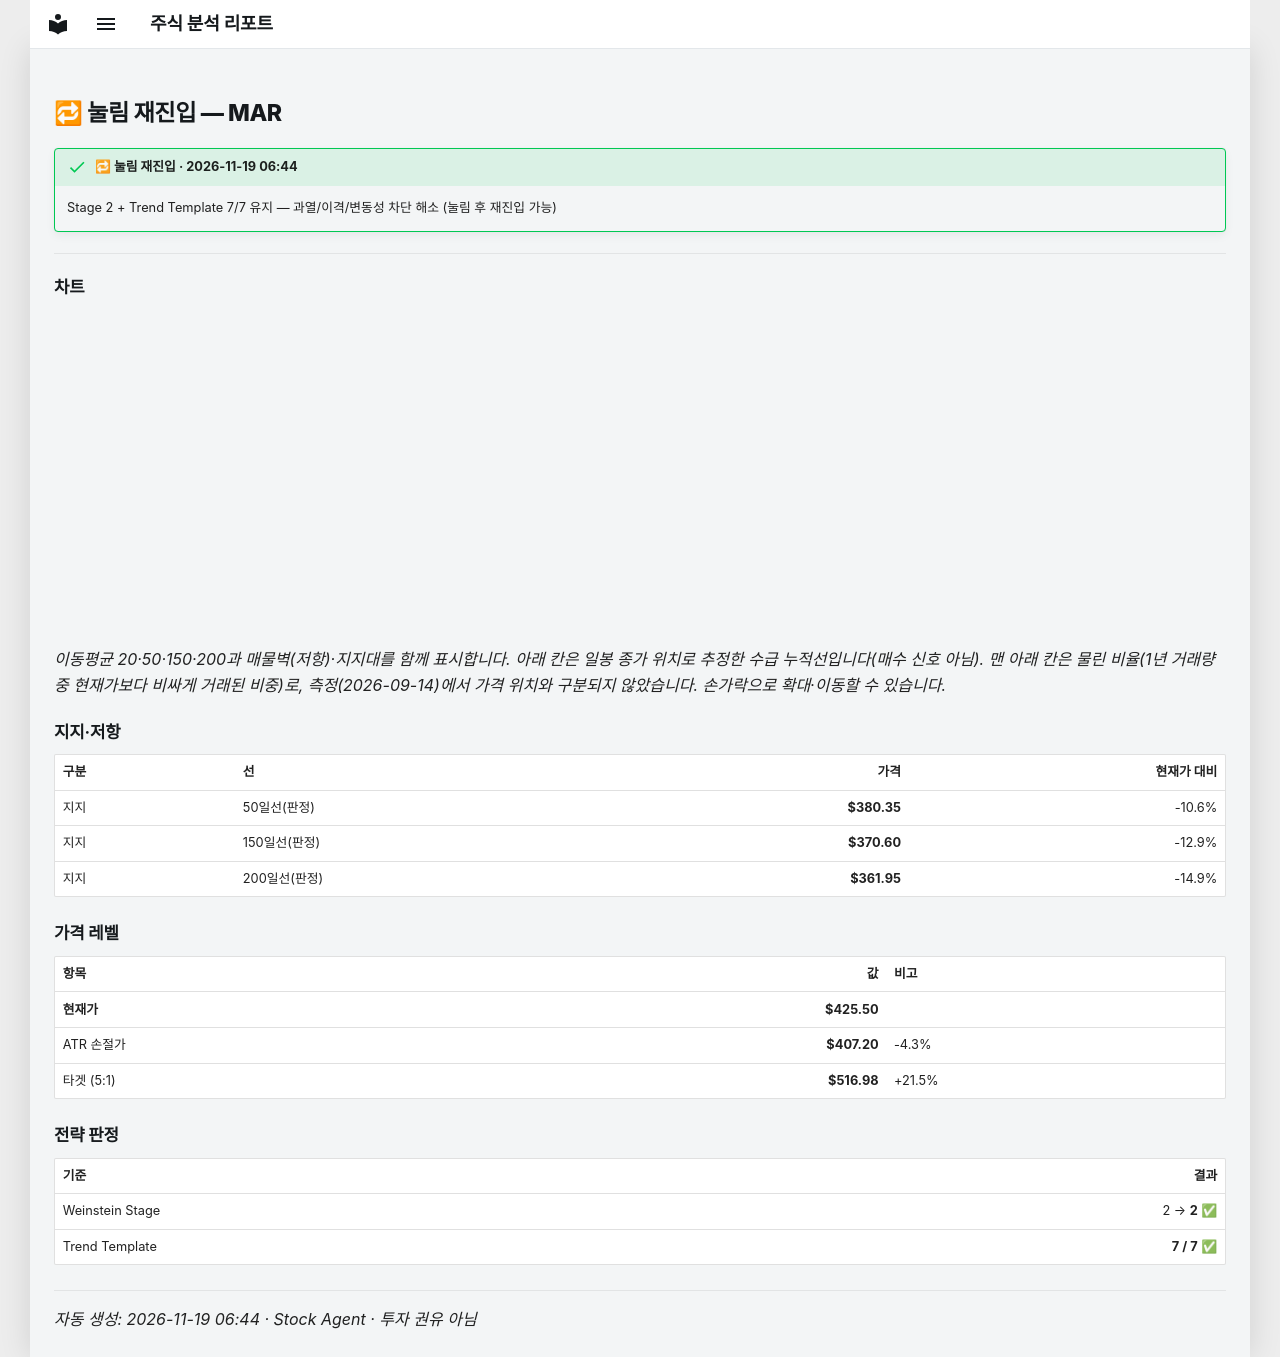

repository: soloandco/stock-reports · page: alerts/20261119-mar-pullback_reentry/index.html · generator: mkdocs

---
title: "🔁 눌림 재진입 — MAR"
ticker: MAR
alert: "🔁 눌림 재진입"
created: 2026-11-19
comments: true
---

# 🔁 눌림 재진입 — MAR

!!! success "🔁 눌림 재진입 · 2026-11-19 06:44"
    Stage 2 + Trend Template 7/7 유지 — 과열/이격/변동성 차단 해소 (눌림 후 재진입 가능)

---

## 차트

<div class="stock-chart" data-src="../charts/20261119-mar-pullback_reentry.json"></div>

_이동평균 20·50·150·200과 매물벽(저항)·지지대를 함께 표시합니다. 아래 칸은 일봉 종가 위치로 추정한 수급 누적선입니다(매수 신호 아님). 맨 아래 칸은 물린 비율(1년 거래량 중 현재가보다 비싸게 거래된 비중)로, 측정(2026-09-14)에서 가격 위치와 구분되지 않았습니다. 손가락으로 확대·이동할 수 있습니다._

## 지지·저항

| 구분 | 선 | 가격 | 현재가 대비 |
|:-----|:---|-----:|-----------:|
| 지지 | 50일선(판정) | **$380.35** | -10.6% |
| 지지 | 150일선(판정) | **$370.60** | -12.9% |
| 지지 | 200일선(판정) | **$361.95** | -14.9% |

## 가격 레벨

| 항목 | 값 | 비고 |
|:-----|---:|:-----|
| **현재가** | **$425.50** | |
| ATR 손절가 | **$407.20** | -4.3% |
| 타겟 (5:1) | **$516.98** | +21.5% |

## 전략 판정

| 기준 | 결과 |
|:-----|-----:|
| Weinstein Stage | 2 → **2** ✅ |
| Trend Template | **7 / 7** ✅ |

---
_자동 생성: 2026-11-19 06:44 · Stock Agent · 투자 권유 아님_
